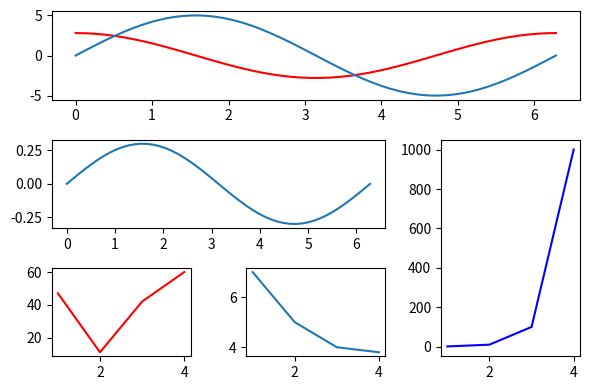

The script that saved this image:
import matplotlib.gridspec as gridspec
import matplotlib.pyplot as plt
import numpy as np

plt.figure(figsize=(6, 4))
G = gridspec.GridSpec(3, 3)
X = np.linspace(0, 2 * np.pi, 50, endpoint=True)

F1 = 2.8 * np.cos(X)
F2 = 5 * np.sin(X)
F3 = 0.3 * np.sin(X)

axes_1 = plt.subplot(G[0, :])
axes_1.plot(X, F1, 'r-', X, F2)
axes_2 = plt.subplot(G[1, :-1])
axes_2.plot(X, F3)
axes_3 = plt.subplot(G[1:, -1])
axes_3.plot([1,2,3,4], [1,10,100,1000], 'b-')
axes_4 = plt.subplot(G[-1, 0])
axes_4.plot([1,2,3,4], [47, 11, 42, 60], 'r-')
axes_5 = plt.subplot(G[-1, -2])
axes_5.plot([1,2,3,4], [7, 5, 4, 3.8])
plt.tight_layout()
plt.show()
